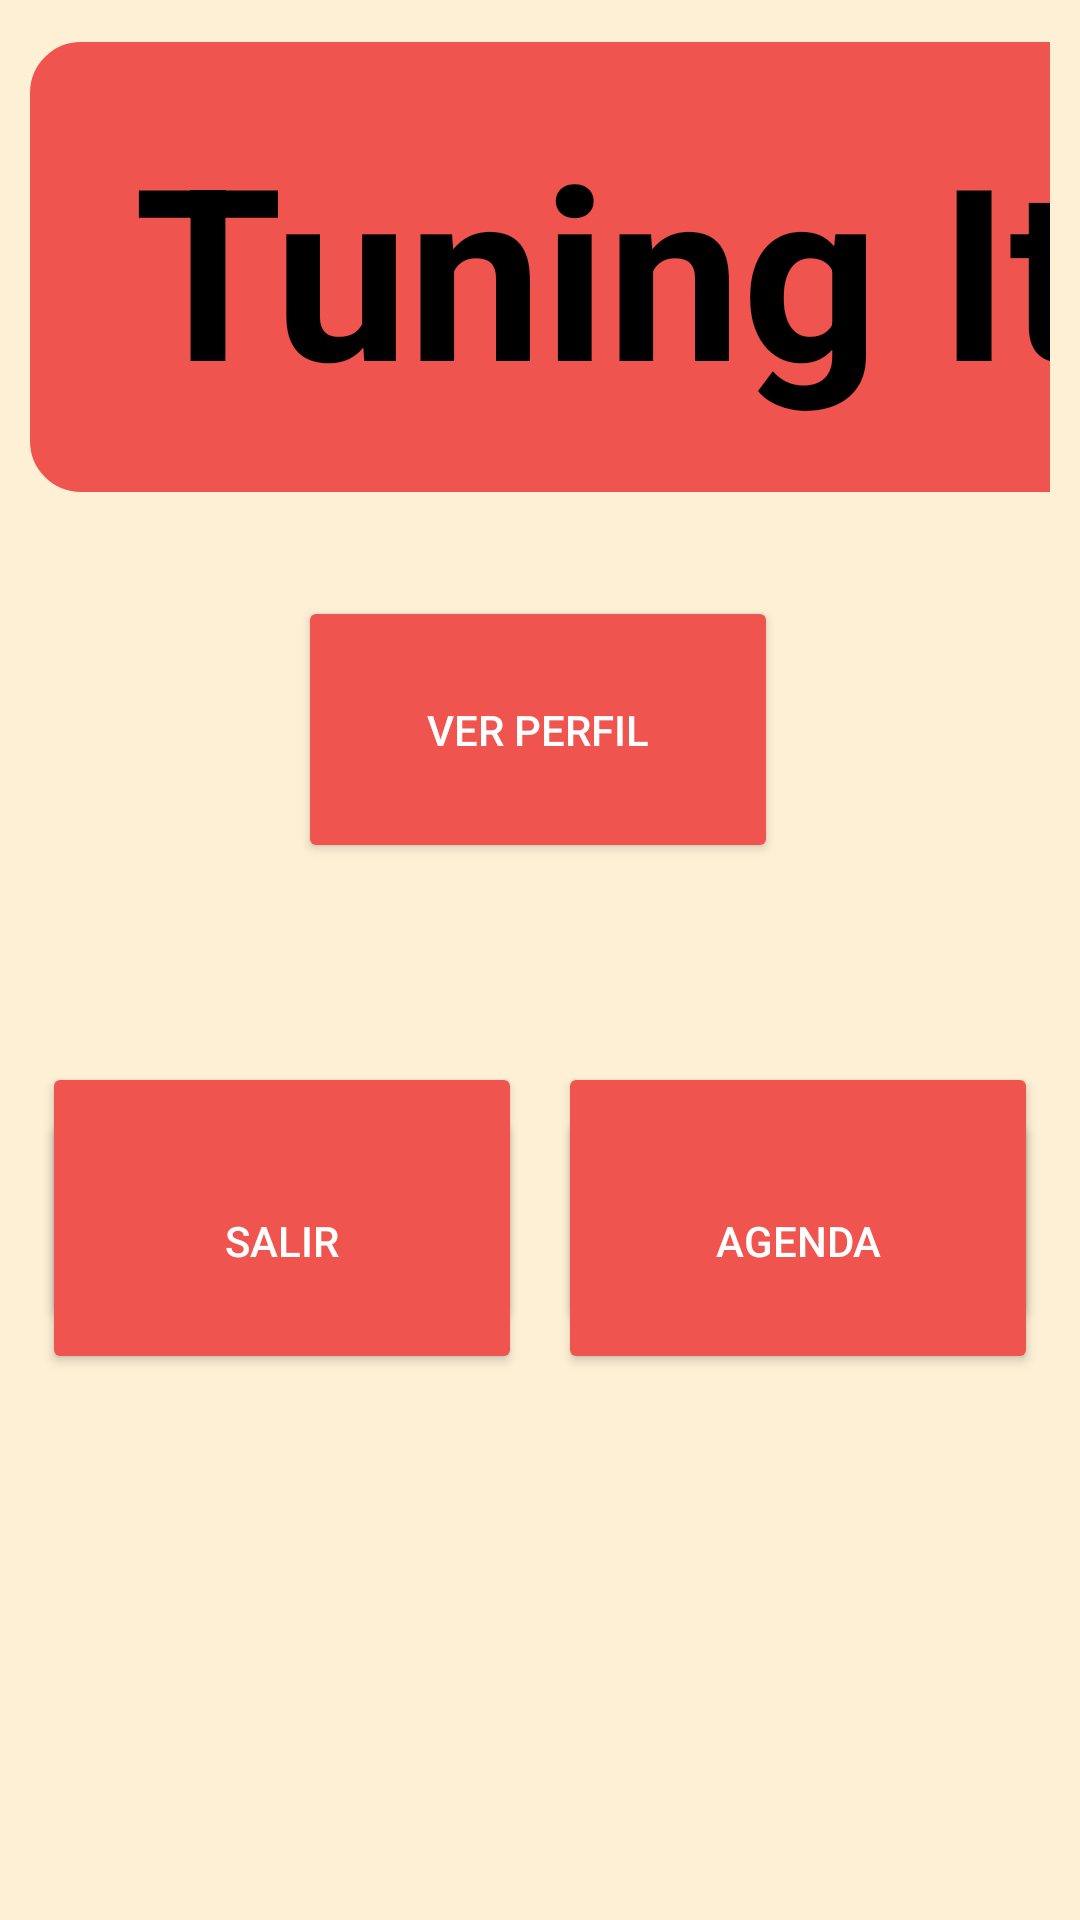

Layout XML and referenced resources for this Android screen:
<!-- AndroidManifest.xml: application theme Theme.TuningIt -->
<!-- res/layout/activity_menu.xml -->
<?xml version="1.0" encoding="utf-8"?>
<androidx.constraintlayout.widget.ConstraintLayout xmlns:android="http://schemas.android.com/apk/res/android"
    xmlns:app="http://schemas.android.com/apk/res-auto"
    xmlns:tools="http://schemas.android.com/tools"
    android:id="@+id/main"
    android:padding="10dp"
    android:background="@color/base"
    android:layout_width="match_parent"
    android:layout_height="match_parent"
    tools:context=".Menu">

    <Button
        android:id="@+id/btnIrPerfil"
        android:layout_width="160dp"
        android:layout_height="89dp"
        android:backgroundTint="@color/rojo"
        android:text="Ver perfil"
        android:textColor="@color/blanco"
        app:layout_constraintBottom_toBottomOf="parent"
        app:layout_constraintEnd_toEndOf="parent"
        app:layout_constraintHorizontal_bias="0.497"
        app:layout_constraintStart_toStartOf="parent"
        app:layout_constraintTop_toBottomOf="@+id/textView6"
        app:layout_constraintVertical_bias="0.092" />

    <TextView
        android:id="@+id/textView6"
        android:layout_width="388dp"
        android:layout_height="150dp"
        android:layout_marginTop="4dp"
        android:background="@drawable/borde"
        android:gravity="center"
        android:text="@string/app_name"
        android:textColor="@color/negro"
        android:textSize="80sp"
        android:textStyle="bold"
        app:layout_constraintTop_toTopOf="parent"
        tools:ignore="MissingConstraints"
        tools:layout_editor_absoluteX="0dp" />

    <Button
        android:id="@+id/btnIrProductos"
        android:layout_width="160dp"
        android:layout_height="89dp"
        android:layout_marginStart="4dp"
        android:layout_marginTop="344dp"
        android:backgroundTint="@color/rojo"
        android:text="Productos"
        android:textColor="@color/blanco"
        app:layout_constraintBottom_toTopOf="@+id/btnSalir"
        app:layout_constraintStart_toStartOf="parent"
        app:layout_constraintTop_toTopOf="parent"
        app:layout_constraintVertical_bias="0.0" />

    <Button
        android:id="@+id/btnIrLista"
        android:layout_width="160dp"
        android:layout_height="89dp"
        android:layout_marginTop="344dp"
        android:layout_marginEnd="4dp"
        android:backgroundTint="@color/rojo"
        android:text="Lista de deseados"
        android:textColor="@color/blanco"
        app:layout_constraintBottom_toTopOf="@+id/btnIrAgenda"
        app:layout_constraintEnd_toEndOf="parent"
        app:layout_constraintTop_toTopOf="parent"
        app:layout_constraintVertical_bias="0.0" />

    <Button
        android:id="@+id/btnSalir"
        android:layout_width="160dp"
        android:layout_height="89dp"
        android:layout_marginStart="4dp"
        android:layout_marginBottom="172dp"
        android:backgroundTint="@color/rojo"
        android:text="Salir"
        android:textColor="@color/blanco"
        app:layout_constraintBottom_toBottomOf="parent"
        app:layout_constraintStart_toStartOf="parent" />

    <Button
        android:id="@+id/btnIrAgenda"
        android:layout_width="160dp"
        android:layout_height="89dp"
        android:layout_marginEnd="4dp"
        android:layout_marginBottom="172dp"
        android:backgroundTint="@color/rojo"
        android:text="Agenda"
        android:textColor="@color/blanco"
        app:layout_constraintBottom_toBottomOf="parent"
        app:layout_constraintEnd_toEndOf="parent" />

</androidx.constraintlayout.widget.ConstraintLayout>
<!-- resources referenced by this layout -->
<resources>
  <color name="base">#fdf0d5</color>
  <color name="blanco">#FFFFFFFF</color>
  <color name="negro">#FF000000</color>
  <color name="rojo">#F0544F</color>
  <!-- drawable borde (drawable) -->
  <?xml version="1.0" encoding="utf-8"?>
  <shape xmlns:android="http://schemas.android.com/apk/res/android">
      
      <solid android:color="@color/rojo" />
  
      
      <corners android:radius="16dp" />
  
      
      <stroke
          android:width="2dp"
          android:color="@color/rojo" />
  </shape>
  <string name="app_name">Tuning It</string>
  <style name="Theme.TuningIt" parent="Base.Theme.TuningIt" />
  <style name="Base.Theme.TuningIt" parent="Theme.Material3.DayNight.NoActionBar">
          
          
      </style>
</resources>
